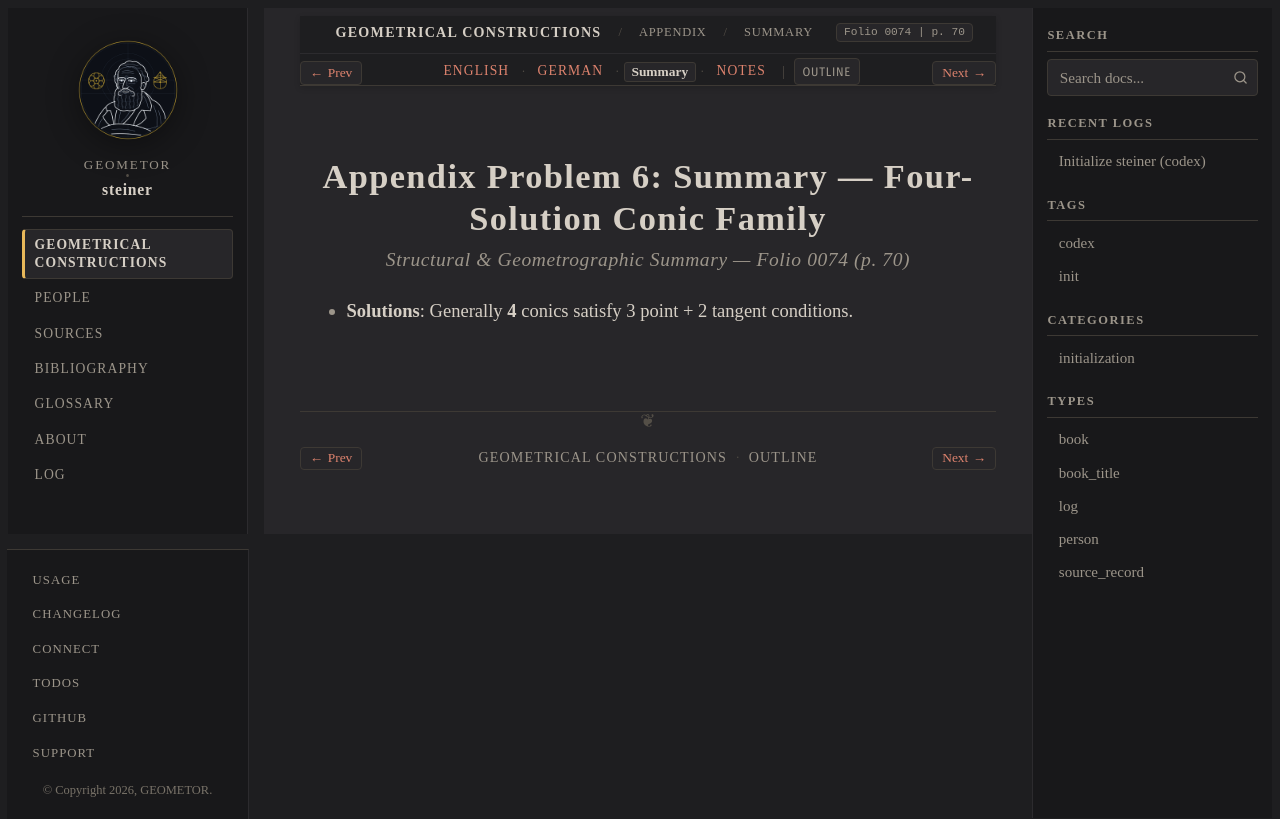

repository: geometor/steiner · page: constructionen_1833/appendix/problem_06/summary.html · generator: sphinx

:layout: book
:canonical_id: Prob. 6 (Summary)
:breadcrumb_title: Summary
:order: 7
:folio: 0074
:track_label: Summary
:tracks: English: index | German: de | Summary: summary | Notes: notes
:title: Appendix Problem 6: Summary — Four-Solution Conic Family

Appendix Problem 6: Summary — Four-Solution Conic Family
========================================================

.. rubric:: Structural & Geometrographic Summary — Folio 0074 (p. 70)

* **Solutions**: Generally **4** conics satisfy 3 point + 2 tangent conditions.
